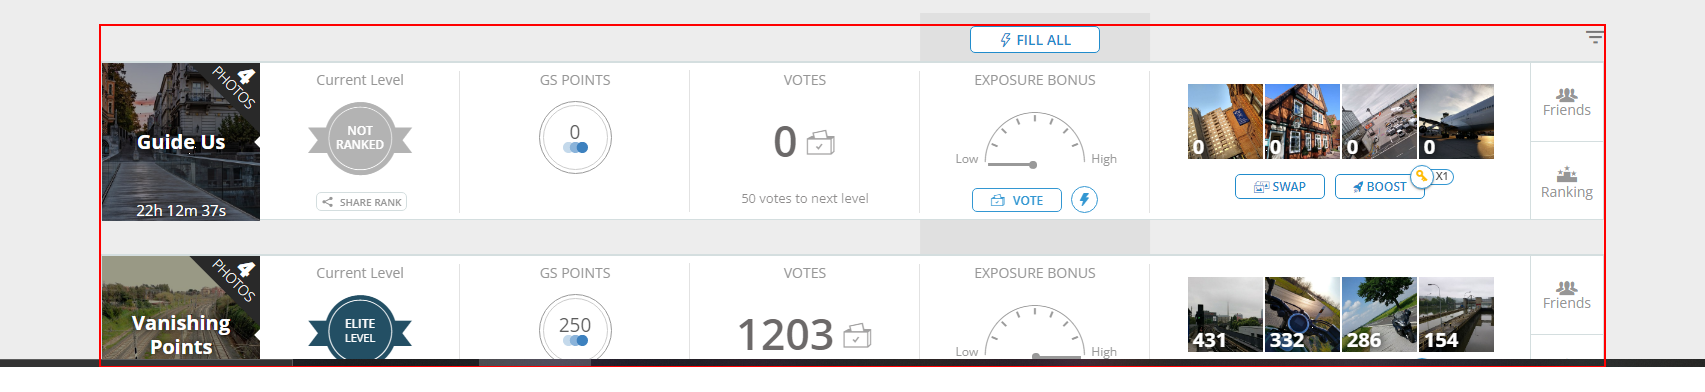
Workflow: Main

Step 1: find the element in window 'My Challenges' (chrome.exe)
